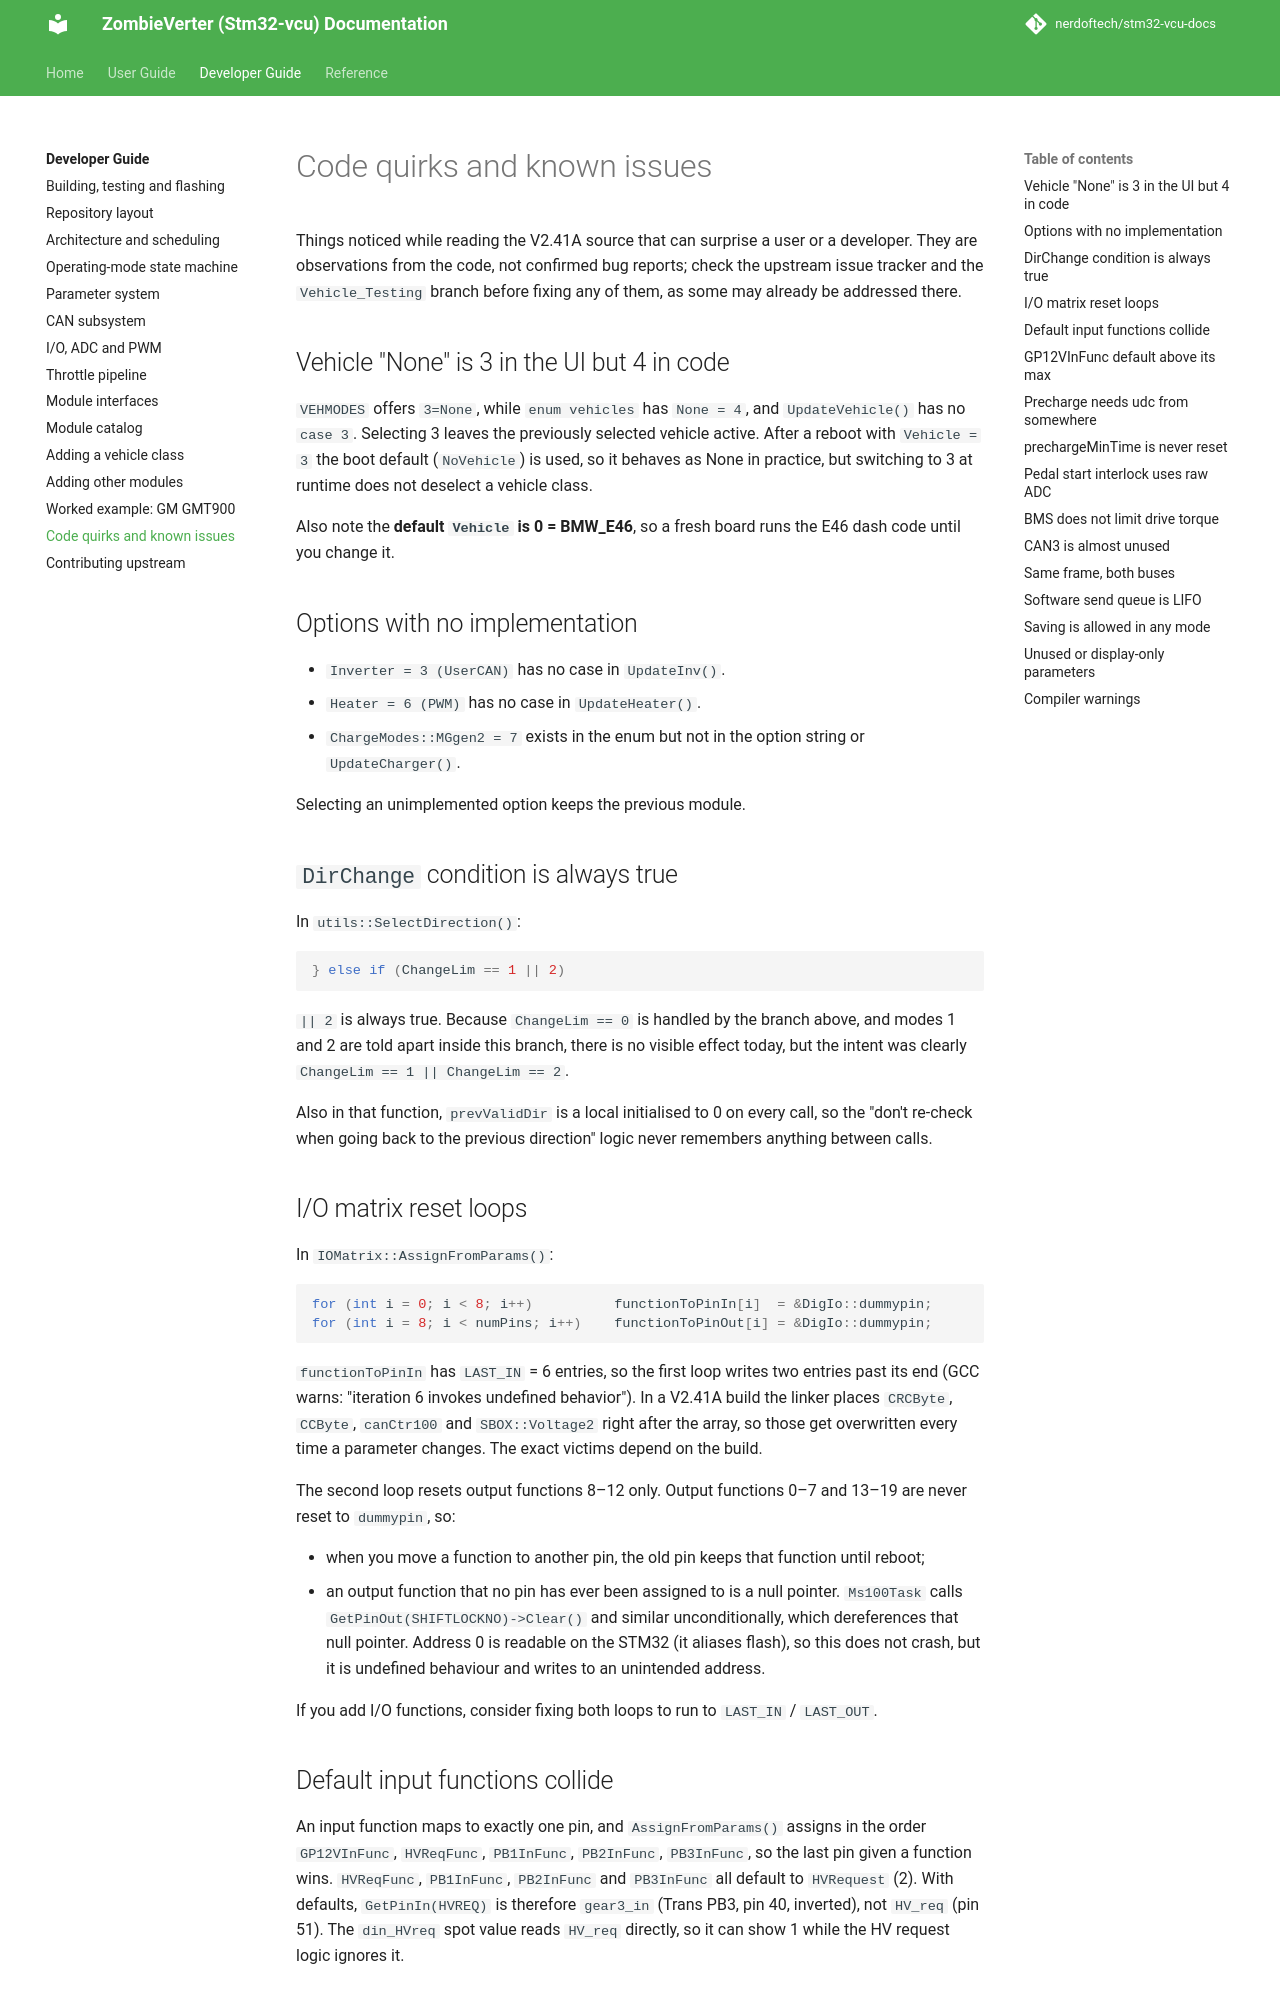

repository: nerdoftech/stm32-vcu-docs · page: dev/known-issues/index.html · generator: mkdocs

# Code quirks and known issues

Things noticed while reading the V2.41A source that can surprise a user or a developer.
They are observations from the code, not confirmed bug reports; check the upstream issue
tracker and the `Vehicle_Testing` branch before fixing any of them, as some may already
be addressed there.

## Vehicle "None" is 3 in the UI but 4 in code

`VEHMODES` offers `3=None`, while `enum vehicles` has `None = 4`, and `UpdateVehicle()`
has no `case 3`. Selecting 3 leaves the previously selected vehicle active. After a
reboot with `Vehicle = 3` the boot default (`NoVehicle`) is used, so it behaves as None
in practice, but switching to 3 at runtime does not deselect a vehicle class.

Also note the **default `Vehicle` is 0 = BMW_E46**, so a fresh board runs the E46 dash
code until you change it.

## Options with no implementation

- `Inverter = 3 (UserCAN)` has no case in `UpdateInv()`.
- `Heater = 6 (PWM)` has no case in `UpdateHeater()`.
- `ChargeModes::MGgen2 = 7` exists in the enum but not in the option string or
  `UpdateCharger()`.

Selecting an unimplemented option keeps the previous module.

## `DirChange` condition is always true

In `utils::SelectDirection()`:

```cpp
} else if (ChangeLim == 1 || 2)
```

`|| 2` is always true. Because `ChangeLim == 0` is handled by the branch above, and modes
1 and 2 are told apart inside this branch, there is no visible effect today, but the
intent was clearly `ChangeLim == 1 || ChangeLim == 2`.

Also in that function, `prevValidDir` is a local initialised to 0 on every call, so the
"don't re-check when going back to the previous direction" logic never remembers
anything between calls.

## I/O matrix reset loops

In `IOMatrix::AssignFromParams()`:

```cpp
for (int i = 0; i < 8; i++)          functionToPinIn[i]  = &DigIo::dummypin;
for (int i = 8; i < numPins; i++)    functionToPinOut[i] = &DigIo::dummypin;
```

`functionToPinIn` has `LAST_IN` = 6 entries, so the first loop writes two entries past
its end (GCC warns: "iteration 6 invokes undefined behavior"). In a V2.41A build the
linker places `CRCByte`, `CCByte`, `canCtr100` and `SBOX::Voltage2` right after the
array, so those get overwritten every time a parameter changes. The exact victims depend
on the build.

The second loop resets output functions 8–12 only. Output functions 0–7 and 13–19 are
never reset to `dummypin`, so:

- when you move a function to another pin, the old pin keeps that function until reboot;
- an output function that no pin has ever been assigned to is a null pointer.
  `Ms100Task` calls `GetPinOut(SHIFTLOCKNO)->Clear()` and similar unconditionally, which
  dereferences that null pointer. Address 0 is readable on the STM32 (it aliases flash),
  so this does not crash, but it is undefined behaviour and writes to an unintended
  address.

If you add I/O functions, consider fixing both loops to run to `LAST_IN` / `LAST_OUT`.
